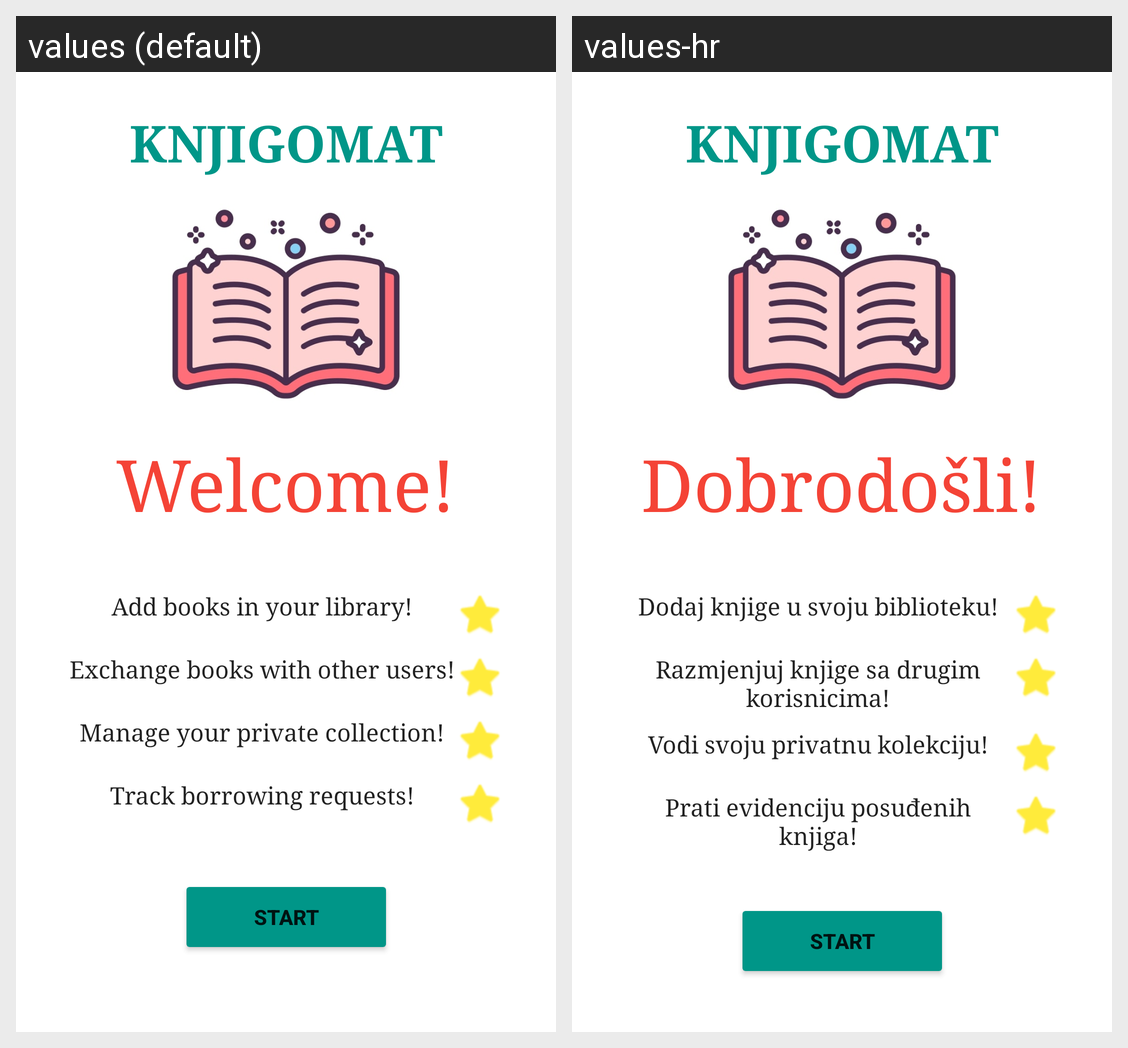

The same Android screen rendered under two of its app's locales, left to right. List the strings drawn on it with the default value and each locale's translation.
Android screen res/layout/activity_start.xml rendered under 2 locales, left to right: values (default), values-hr. Device: Nexus 5 (rendered at 1080×1920; each locale shown at half size, 540×960, under a caption strip naming it); theme Theme.KnjigomatPIS.
Strings drawn on this screen, with the default value and each locale's value (text and hints the layout hard-codes, and strings that could not be matched under every locale, appear in the picture but are not listed):

knjigomat
  values: KNJIGOMAT
  values-hr: KNJIGOMAT

welcome
  values: Welcome!
  values-hr: Dobrodošli!

add_books_note
  values: Add books in your library!
  values-hr: Dodaj knjige u svoju biblioteku!

exchange_books_note
  values: Exchange books with other users!
  values-hr: Razmjenjuj knjige sa drugim korisnicima!

manage_books_note
  values: Manage your private collection!
  values-hr: Vodi svoju privatnu kolekciju!

track_borrowings_books_note
  values: Track borrowing requests!
  values-hr: Prati evidenciju posuđenih knjiga!

btn_start
  values: START
  values-hr: START
